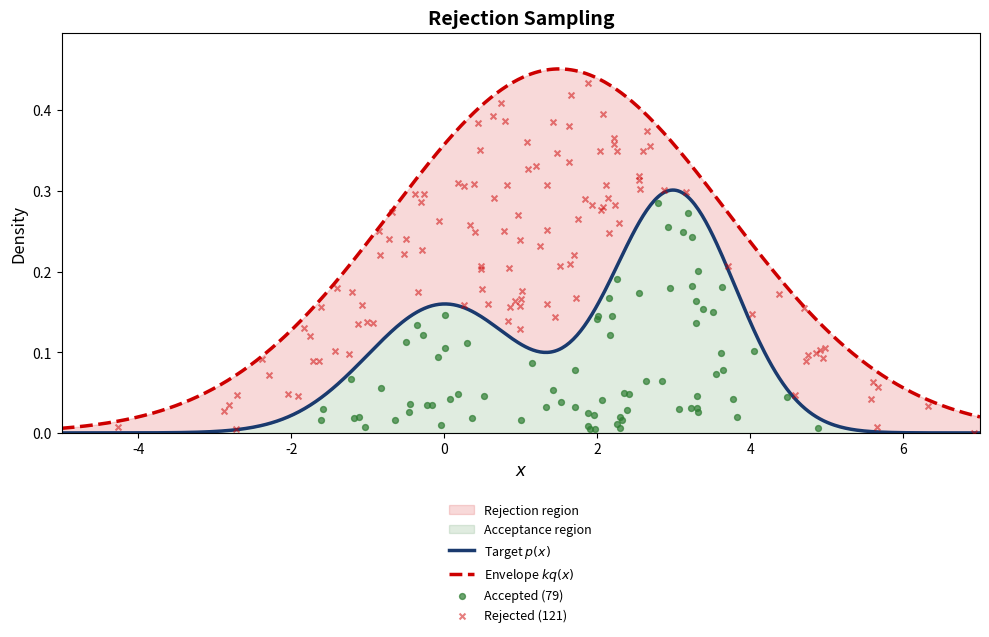

This chart was generated by the following Python code: (Note: this script raises an exception after producing the figure.)
import numpy as np
import matplotlib.pyplot as plt
import matplotlib.patches as mpatches
import matplotlib
from scipy import stats

matplotlib.rcParams['figure.facecolor'] = 'none'
matplotlib.rcParams['axes.facecolor'] = 'none'
matplotlib.rcParams['savefig.facecolor'] = 'none'
matplotlib.rcParams['savefig.transparent'] = True
matplotlib.rcParams['axes.grid'] = False
matplotlib.rcParams['legend.loc'] = 'upper center'
matplotlib.rcParams['legend.framealpha'] = 0.0

COLORS = {'blue': '#1A3A6E', 'red': '#CD0000', 'green': '#2E7D32', 'amber': '#B5853F'}

def save_fig(fig, name, chart_dir='../../charts'):
    for ax in fig.get_axes():
        ax.grid(False)
        legend = ax.get_legend()
        if legend:
            legend.set_bbox_to_anchor((0.5, -0.15))
            legend.set_loc('upper center')
            legend._ncols = min(len(legend.get_texts()), 4)
    fig.savefig(f'{chart_dir}/{name}.pdf', bbox_inches='tight', transparent=True)
    fig.savefig(f'{chart_dir}/{name}.png', bbox_inches='tight', transparent=True, dpi=150)
    print(f'Saved {chart_dir}/{name}.pdf and .png')

np.random.seed(42)

# Target: mixture of two Gaussians
x = np.linspace(-5, 7, 500)
p_x = 0.4 * stats.norm.pdf(x, 0, 1) + 0.6 * stats.norm.pdf(x, 3, 0.8)

# Proposal: broad Gaussian
q_x = stats.norm.pdf(x, 1.5, 2.2)
k = 1.15 * (p_x / q_x).max()  # scale factor
kq_x = k * q_x

fig, ax = plt.subplots(figsize=(10, 5))

# Fill the region between p(x) and kq(x) -- rejection region
ax.fill_between(x, p_x, kq_x, alpha=0.15, color=COLORS['red'], label='Rejection region')
ax.fill_between(x, 0, p_x, alpha=0.15, color=COLORS['green'], label='Acceptance region')

ax.plot(x, p_x, color=COLORS['blue'], linewidth=2.5, label='Target $p(x)$')
ax.plot(x, kq_x, color=COLORS['red'], linewidth=2.5, linestyle='--', label='Envelope $kq(x)$')

# Generate samples and classify
np.random.seed(42)
n_samples = 200
x_prop = np.random.normal(1.5, 2.2, n_samples)
u = np.random.uniform(0, 1, n_samples)

p_at_x = 0.4 * stats.norm.pdf(x_prop, 0, 1) + 0.6 * stats.norm.pdf(x_prop, 3, 0.8)
kq_at_x = k * stats.norm.pdf(x_prop, 1.5, 2.2)
accept = u < (p_at_x / kq_at_x)

# Plot accepted/rejected points
y_pts = u * kq_at_x  # vertical position of the uniform draw
ax.scatter(x_prop[accept], y_pts[accept], color=COLORS['green'], s=18,
           alpha=0.7, zorder=5, label=f'Accepted ({accept.sum()})')
ax.scatter(x_prop[~accept], y_pts[~accept], color=COLORS['red'], s=18,
           alpha=0.5, zorder=5, marker='x', label=f'Rejected ({(~accept).sum()})')

ax.set_xlabel('$x$', fontsize=12)
ax.set_ylabel('Density', fontsize=12)
ax.set_title('Rejection Sampling', fontweight='bold', fontsize=14)
ax.legend(fontsize=9)
ax.set_xlim(-5, 7)
ax.set_ylim(0, kq_x.max() * 1.1)

fig.tight_layout()
save_fig(fig, 'fig14_1_rejection_sampling')
plt.show()

# Target: mixture of Gaussians; Proposal: single Gaussian
x = np.linspace(-4, 8, 500)
p_x = 0.5 * stats.norm.pdf(x, 1, 0.8) + 0.5 * stats.norm.pdf(x, 4, 1.0)
q_x = stats.norm.pdf(x, 2.5, 2.0)

fig, axes = plt.subplots(2, 1, figsize=(10, 7), gridspec_kw={'height_ratios': [2, 1]}, sharex=True)

# Top panel: distributions
ax1 = axes[0]
ax1.plot(x, p_x, color=COLORS['blue'], linewidth=2.5, label='Target $p(x)$')
ax1.plot(x, q_x, color=COLORS['red'], linewidth=2.5, linestyle='--', label='Proposal $q(x)$')
ax1.fill_between(x, 0, p_x, alpha=0.1, color=COLORS['blue'])
ax1.fill_between(x, 0, q_x, alpha=0.1, color=COLORS['red'])

# Draw samples from q and show them
np.random.seed(14)
n_is = 30
x_samples = np.random.normal(2.5, 2.0, n_is)
x_samples = x_samples[(x_samples > -3.5) & (x_samples < 7.5)]
p_at_s = 0.5 * stats.norm.pdf(x_samples, 1, 0.8) + 0.5 * stats.norm.pdf(x_samples, 4, 1.0)
q_at_s = stats.norm.pdf(x_samples, 2.5, 2.0)

ax1.scatter(x_samples, q_at_s, color=COLORS['red'], s=30, zorder=5, edgecolors='black', linewidths=0.5)
ax1.set_ylabel('Density', fontsize=12)
ax1.set_title('Importance Sampling', fontweight='bold', fontsize=14)
ax1.legend(fontsize=10)

# Bottom panel: importance weights
ax2 = axes[1]
weights = p_at_s / q_at_s
# Normalize weights for display
w_norm = weights / weights.max()

bars = ax2.bar(x_samples, weights, width=0.15, color=COLORS['amber'], alpha=0.8,
               edgecolor='black', linewidth=0.8)

ax2.set_xlabel('$x$', fontsize=12)
ax2.set_ylabel('Weight $w(x)$', fontsize=12)
ax2.set_title('Importance Weights $w(x) = p(x) / q(x)$', fontweight='bold', fontsize=12)
ax2.axhline(y=1.0, color='gray', linestyle=':', linewidth=1, alpha=0.7)
ax2.set_xlim(-4, 8)

fig.tight_layout()
save_fig(fig, 'fig14_2_importance_sampling')
plt.show()

# 2D target: correlated bivariate Gaussian
mean = np.array([2.0, 3.0])
cov = np.array([[1.0, 0.8], [0.8, 1.0]])
cov_inv = np.linalg.inv(cov)
cov_det = np.linalg.det(cov)

def target_pdf(x1, x2):
    d = np.array([x1 - mean[0], x2 - mean[1]])
    return np.exp(-0.5 * d @ cov_inv @ d) / (2 * np.pi * np.sqrt(cov_det))

# Random walk Metropolis-Hastings
np.random.seed(42)
n_steps = 500
proposal_std = 0.5
chain = np.zeros((n_steps, 2))
chain[0] = [0.0, 0.0]  # start away from mode
accepted = [True]

for t in range(1, n_steps):
    proposal = chain[t-1] + np.random.normal(0, proposal_std, 2)
    p_current = target_pdf(chain[t-1, 0], chain[t-1, 1])
    p_proposal = target_pdf(proposal[0], proposal[1])
    alpha = min(1.0, p_proposal / max(p_current, 1e-300))
    if np.random.uniform() < alpha:
        chain[t] = proposal
        accepted.append(True)
    else:
        chain[t] = chain[t-1]
        accepted.append(False)

accepted = np.array(accepted)

# Create contour grid
x1_grid = np.linspace(-1, 5, 200)
x2_grid = np.linspace(0, 6, 200)
X1, X2 = np.meshgrid(x1_grid, x2_grid)
Z = np.zeros_like(X1)
for i in range(X1.shape[0]):
    for j in range(X1.shape[1]):
        Z[i, j] = target_pdf(X1[i, j], X2[i, j])

fig, ax = plt.subplots(figsize=(8, 7))

# Contours
ax.contourf(X1, X2, Z, levels=15, cmap='Blues', alpha=0.4)
ax.contour(X1, X2, Z, levels=10, colors=COLORS['blue'], alpha=0.5, linewidths=0.8)

# Chain trajectory
burn_in = 50
ax.plot(chain[:burn_in, 0], chain[:burn_in, 1], color=COLORS['red'],
        alpha=0.5, linewidth=0.8, label=f'Burn-in ({burn_in} steps)')
ax.plot(chain[burn_in:, 0], chain[burn_in:, 1], color=COLORS['blue'],
        alpha=0.3, linewidth=0.5)

# Mark accepted vs rejected after burn-in
ax.scatter(chain[burn_in:, 0][accepted[burn_in:]], chain[burn_in:, 1][accepted[burn_in:]],
           color=COLORS['green'], s=8, alpha=0.6, zorder=4, label='Accepted')

# Start and end markers
ax.scatter(*chain[0], color=COLORS['red'], s=120, marker='*', zorder=6,
           edgecolors='black', linewidths=1, label='Start')
ax.scatter(*chain[-1], color=COLORS['green'], s=120, marker='D', zorder=6,
           edgecolors='black', linewidths=1, label='End')

# True mean
ax.scatter(*mean, color=COLORS['amber'], s=150, marker='+', zorder=6,
           linewidths=3, label='True mean')

ax.set_xlabel('$x_1$', fontsize=12)
ax.set_ylabel('$x_2$', fontsize=12)
ax.set_title('Random Walk Metropolis--Hastings', fontweight='bold', fontsize=14)
ax.legend(fontsize=9)

acc_rate = accepted[burn_in:].mean() * 100
ax.text(0.02, 0.02, f'Acceptance rate: {acc_rate:.0f}%',
        transform=ax.transAxes, fontsize=10, color=COLORS['blue'],
        bbox=dict(boxstyle='round,pad=0.3', facecolor='white', alpha=0.8))

fig.tight_layout()
save_fig(fig, 'fig14_3_mcmc_trajectory')
plt.show()

# Gibbs sampling on correlated 2D Gaussian
mu = np.array([0.0, 0.0])
rho = 0.9
sigma1, sigma2 = 1.0, 1.0

np.random.seed(7)
n_gibbs = 40
gibbs_chain = np.zeros((2 * n_gibbs + 1, 2))
gibbs_chain[0] = [-2.5, -2.5]  # start far from mode

for t in range(n_gibbs):
    # Update x1 | x2
    x2_cur = gibbs_chain[2 * t, 1]
    cond_mean_1 = mu[0] + rho * sigma1 / sigma2 * (x2_cur - mu[1])
    cond_std_1 = sigma1 * np.sqrt(1 - rho**2)
    new_x1 = np.random.normal(cond_mean_1, cond_std_1)
    gibbs_chain[2 * t + 1] = [new_x1, x2_cur]

    # Update x2 | x1
    x1_cur = new_x1
    cond_mean_2 = mu[1] + rho * sigma2 / sigma1 * (x1_cur - mu[0])
    cond_std_2 = sigma2 * np.sqrt(1 - rho**2)
    new_x2 = np.random.normal(cond_mean_2, cond_std_2)
    gibbs_chain[2 * t + 2] = [x1_cur, new_x2]

# Contour of target
cov_gibbs = np.array([[sigma1**2, rho*sigma1*sigma2],
                       [rho*sigma1*sigma2, sigma2**2]])
x1g = np.linspace(-3.5, 3.5, 200)
x2g = np.linspace(-3.5, 3.5, 200)
X1g, X2g = np.meshgrid(x1g, x2g)
cov_inv_g = np.linalg.inv(cov_gibbs)
Zg = np.zeros_like(X1g)
for i in range(X1g.shape[0]):
    for j in range(X1g.shape[1]):
        d = np.array([X1g[i, j] - mu[0], X2g[i, j] - mu[1]])
        Zg[i, j] = np.exp(-0.5 * d @ cov_inv_g @ d)

fig, ax = plt.subplots(figsize=(8, 7))

ax.contourf(X1g, X2g, Zg, levels=12, cmap='Blues', alpha=0.35)
ax.contour(X1g, X2g, Zg, levels=8, colors=COLORS['blue'], alpha=0.4, linewidths=0.8)

# Draw zig-zag trajectory
for t in range(len(gibbs_chain) - 1):
    x_from, y_from = gibbs_chain[t]
    x_to, y_to = gibbs_chain[t + 1]
    is_horizontal = (t % 2 == 0)  # even steps update x1 (horizontal)
    color = COLORS['red'] if is_horizontal else COLORS['green']
    ax.plot([x_from, x_to], [y_from, y_to], color=color, linewidth=1.2, alpha=0.7)

# Draw sample points (at full Gibbs steps only)
full_steps = gibbs_chain[0::2]
ax.scatter(full_steps[:, 0], full_steps[:, 1], color=COLORS['amber'],
           s=25, zorder=5, edgecolors='black', linewidths=0.5)

# Start marker
ax.scatter(*gibbs_chain[0], color=COLORS['red'], s=120, marker='*',
           zorder=6, edgecolors='black', linewidths=1, label='Start')

# Legend entries for directions
ax.plot([], [], color=COLORS['red'], linewidth=2, label='Sample $x_1 | x_2$ (horizontal)')
ax.plot([], [], color=COLORS['green'], linewidth=2, label='Sample $x_2 | x_1$ (vertical)')
ax.scatter([], [], color=COLORS['amber'], s=30, edgecolors='black',
           linewidths=0.5, label='Full Gibbs samples')

ax.set_xlabel('$x_1$', fontsize=12)
ax.set_ylabel('$x_2$', fontsize=12)
ax.set_title(f'Gibbs Sampling ($\\rho = {rho}$)', fontweight='bold', fontsize=14)
ax.legend(fontsize=9)

fig.tight_layout()
save_fig(fig, 'fig14_5_gibbs_sampling')
plt.show()

# HMC on a 2D correlated Gaussian
mu_hmc = np.array([0.0, 0.0])
cov_hmc = np.array([[1.0, 0.95], [0.95, 1.0]])
cov_inv_hmc = np.linalg.inv(cov_hmc)

def U(q):
    """Potential energy = -log p(q)"""
    d = q - mu_hmc
    return 0.5 * d @ cov_inv_hmc @ d

def grad_U(q):
    """Gradient of potential energy"""
    return cov_inv_hmc @ (q - mu_hmc)

def leapfrog(q0, p0, step_size, n_leapfrog):
    """Leapfrog integrator; returns trajectory for visualization."""
    trajectory = [q0.copy()]
    q = q0.copy()
    p = p0.copy()
    p -= 0.5 * step_size * grad_U(q)
    for i in range(n_leapfrog):
        q += step_size * p
        trajectory.append(q.copy())
        if i < n_leapfrog - 1:
            p -= step_size * grad_U(q)
    p -= 0.5 * step_size * grad_U(q)
    return q, p, np.array(trajectory)

# Run HMC
np.random.seed(42)
n_hmc = 15
step_size = 0.18
n_leapfrog = 25
hmc_samples = [np.array([-2.0, -2.0])]
trajectories = []

for _ in range(n_hmc):
    q_current = hmc_samples[-1].copy()
    p_current = np.random.randn(2)
    q_prop, p_prop, traj = leapfrog(q_current, p_current, step_size, n_leapfrog)
    trajectories.append(traj)

    # Metropolis acceptance
    H_current = U(q_current) + 0.5 * np.sum(p_current**2)
    H_prop = U(q_prop) + 0.5 * np.sum(p_prop**2)
    if np.random.uniform() < np.exp(min(0, -(H_prop - H_current))):
        hmc_samples.append(q_prop)
    else:
        hmc_samples.append(q_current)

hmc_samples = np.array(hmc_samples)

# Contour
x1h = np.linspace(-3.5, 3.5, 200)
x2h = np.linspace(-3.5, 3.5, 200)
X1h, X2h = np.meshgrid(x1h, x2h)
Zh = np.zeros_like(X1h)
for i in range(X1h.shape[0]):
    for j in range(X1h.shape[1]):
        d = np.array([X1h[i, j], X2h[i, j]])
        Zh[i, j] = np.exp(-U(d))

fig, ax = plt.subplots(figsize=(8, 7))

ax.contourf(X1h, X2h, Zh, levels=12, cmap='Blues', alpha=0.35)
ax.contour(X1h, X2h, Zh, levels=8, colors=COLORS['blue'], alpha=0.4, linewidths=0.8)

# Draw leapfrog trajectories
traj_colors = plt.cm.RdYlGn(np.linspace(0.15, 0.85, n_hmc))
for idx, traj in enumerate(trajectories):
    ax.plot(traj[:, 0], traj[:, 1], color=traj_colors[idx],
            linewidth=1.0, alpha=0.6, zorder=3)
    # Arrow at end of trajectory
    if len(traj) > 1:
        ax.annotate('', xy=(traj[-1, 0], traj[-1, 1]),
                    xytext=(traj[-2, 0], traj[-2, 1]),
                    arrowprops=dict(arrowstyle='->', color=traj_colors[idx],
                                    lw=1.5, alpha=0.7))

# Draw accepted samples
ax.scatter(hmc_samples[:, 0], hmc_samples[:, 1], color=COLORS['amber'],
           s=50, zorder=5, edgecolors='black', linewidths=1, label='HMC samples')

# Connect samples
ax.plot(hmc_samples[:, 0], hmc_samples[:, 1], color=COLORS['amber'],
        linewidth=0.8, alpha=0.4, linestyle='--')

# Start
ax.scatter(*hmc_samples[0], color=COLORS['red'], s=150, marker='*',
           zorder=6, edgecolors='black', linewidths=1, label='Start')

# Legend for trajectories
ax.plot([], [], color=COLORS['green'], linewidth=2, alpha=0.7, label='Leapfrog trajectories')

ax.set_xlabel('$x_1$', fontsize=12)
ax.set_ylabel('$x_2$', fontsize=12)
ax.set_title('Hamiltonian Monte Carlo', fontweight='bold', fontsize=14)
ax.legend(fontsize=9)

ax.text(0.02, 0.02, f'Leapfrog: L={n_leapfrog}, $\\epsilon$={step_size}',
        transform=ax.transAxes, fontsize=10, color=COLORS['blue'],
        bbox=dict(boxstyle='round,pad=0.3', facecolor='white', alpha=0.8))

fig.tight_layout()
save_fig(fig, 'fig14_7_hmc')
plt.show()
